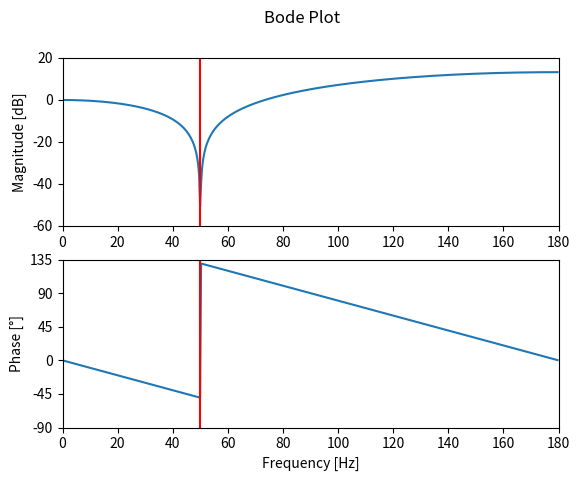

Write the Python code that produced this figure.
#!/usr/bin/env python3
#
"""
https://tttapa.github.io/Pages/Mathematics/Systems-and-Control-Theory/Digital-filters/FIR-Notch.html

>pip install scipy
>pip install matplotlib
"""

from scipy.signal import butter, freqz
import matplotlib.pyplot as plt
from math import pi, cos
import numpy as np

f_s = 360    # Sample frequency in Hz
f_c = 50     # Notch frequency in Hz

omega_c = 2 * pi * f_c       # Notch angular frequency
omega_c_d = omega_c / f_s    # Normalized notch frequency (digital)

h_0 = 2 - 2 * cos(omega_c_d)
b = np.array((1, -2 * cos(omega_c_d), 1))   # Calculate coefficients
b /= h_0                                    # Normalize
a = 1
print("a =", a)                      # Print the coefficients
print("b =", b)

w, h = freqz(b, a)                   # Calculate the frequency response
w *= f_s / (2 * pi)                  # Convert from rad/sample to Hz

plt.subplot(2, 1, 1)                 # Plot the amplitude response
plt.suptitle('Bode Plot')
plt.plot(w, 20 * np.log10(abs(h)))   # Convert to dB
plt.ylabel('Magnitude [dB]')
plt.xlim(0, f_s / 2)
plt.ylim(-60, 20)
plt.axvline(f_c, color='red')

plt.subplot(2, 1, 2)                 # Plot the phase response
plt.plot(w, 180 * np.angle(h) / pi)  # Convert argument to degrees
plt.xlabel('Frequency [Hz]')
plt.ylabel('Phase [°]')
plt.xlim(0, f_s / 2)
plt.ylim(-90, 135)
plt.yticks([-90, -45, 0, 45, 90, 135])
plt.axvline(f_c, color='red')
plt.show()
